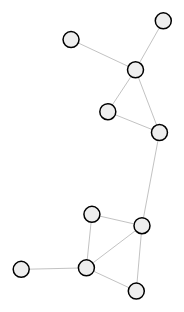
D3 v3 page, settled after 480 driven frames (8 s of simulated time); the page loaded 1 data file(s).



var width = 960,
    height = 800;

var color = d3.scale.category20();

var force = d3.layout.force()
  .charge(-450)
  .linkDistance(function(link, i) { return 20 + (link.value + 4)^2; })
  .linkStrength(function(link, i) { return 0.1 + link.value/10; })
  .size([width, height]);

var svg = d3.select("body").append("svg")
  .attr("width", width)
  .attr("height", height);

  d3.json("graph.json", function(error, graph) {
    force
      .nodes(graph.nodes)
      .links(graph.links)
      .start();

    var link = svg.selectAll(".link")
      .data(graph.links)
      .enter().append("line")
      .attr("class", "link")

    var node = svg.selectAll(".node")
      .data(graph.nodes)
      .enter().append("circle")
      .attr("class", "node")
      .attr("r", 8)
      .call(force.drag);

    node.append("title")
        .text(function(d) { return d.id; });

    force.on("tick", function() {
      link.attr("x1", function(d) { return d.source.x; })
        .attr("y1", function(d) { return d.source.y; })
        .attr("x2", function(d) { return d.target.x; })
        .attr("y2", function(d) { return d.target.y; });

      node.attr("cx", function(d) { return d.x; })
        .attr("cy", function(d) { return d.y; });
    });
  });



### data: graph.json
{
 "nodes": [
  {
   "id": 0,
   "x": 100,
   "y": 50
  },
  {
   "id": 1,
   "x": 400,
   "y": 50
  },
  {
   "id": 2,
   "x": 800,
   "y": 50
  },
  {
   "id": 3,
   "x": 100,
   "y": 150
  },
  {
   "id": 4,
   "x": 400,
   "y": 150
  },
  {
   "id": 5,
   "x": 100,
   "y": 300
  },
  {
   "id": 6,
   "x": 400,
   "y": 300
  },
  {
   "id": 7,
   "x": 100,
   "y": 400
  },
  "... 2 more items"
 ],
 "links": [
  {
   "source": 0,
   "target": 1,
   "value": 3
  },
  {
   "source": 2,
   "target": 1,
   "value": 3
  },
  {
   "source": 3,
   "target": 1,
   "value": 3
  },
  {
   "source": 4,
   "target": 1,
   "value": 4
  },
  {
   "source": 3,
   "target": 4,
   "value": 5
  },
  {
   "source": 3,
   "target": 6,
   "value": 1
  },
  {
   "source": 5,
   "target": 8,
   "value": 2
  },
  {
   "source": 6,
   "target": 8,
   "value": 3
  },
  "... 4 more items"
 ]
}